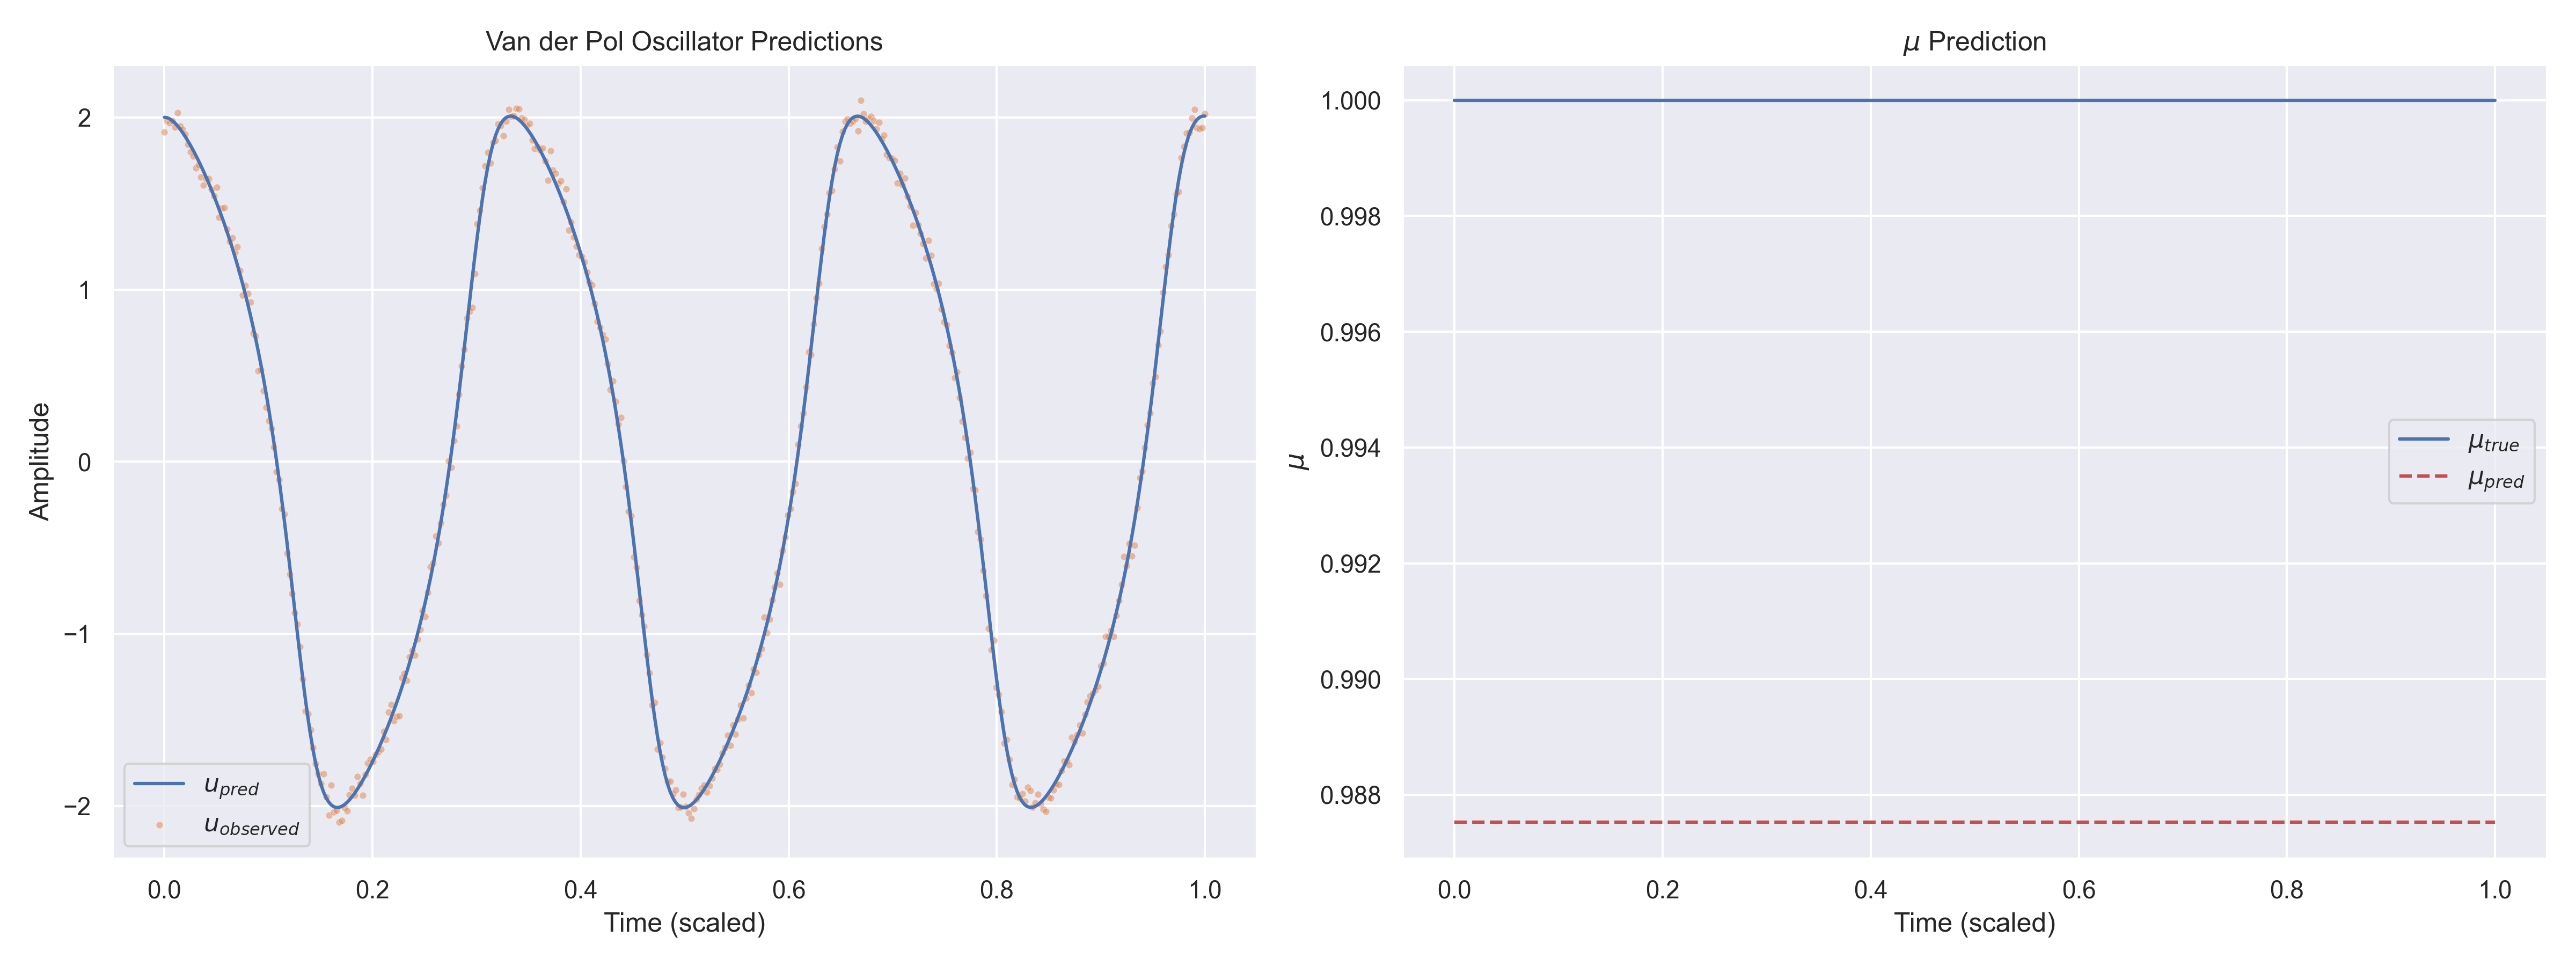

The table this chart was drawn from, first rows:
t, u_observed, u_pred, mu_pred, mu_true
0.000000e+00, 1.915603e+00, 2.000307e+00, 9.875215e-01, 1.000000e+00
2.506266e-03, 1.979049e+00, 1.998053e+00, 9.875215e-01, 1.000000e+00
5.012531e-03, 1.967534e+00, 1.991530e+00, 9.875215e-01, 1.000000e+00
7.518797e-03, 1.981819e+00, 1.981188e+00, 9.875215e-01, 1.000000e+00
1.002506e-02, 1.943185e+00, 1.967497e+00, 9.875215e-01, 1.000000e+00
1.253133e-02, 2.028405e+00, 1.950919e+00, 9.875215e-01, 1.000000e+00
1.503759e-02, 1.948398e+00, 1.931870e+00, 9.875215e-01, 1.000000e+00
1.754386e-02, 1.929347e+00, 1.910703e+00, 9.875215e-01, 1.000000e+00
2.005013e-02, 1.903824e+00, 1.887693e+00, 9.875215e-01, 1.000000e+00
2.255639e-02, 1.844183e+00, 1.863045e+00, 9.875215e-01, 1.000000e+00
2.506266e-02, 1.799760e+00, 1.836896e+00, 9.875215e-01, 1.000000e+00
2.756892e-02, 1.774108e+00, 1.809341e+00, 9.875215e-01, 1.000000e+00
3.007519e-02, 1.706424e+00, 1.780439e+00, 9.875215e-01, 1.000000e+00
3.258145e-02, 1.725700e+00, 1.750230e+00, 9.875215e-01, 1.000000e+00
3.508772e-02, 1.651603e+00, 1.718747e+00, 9.875215e-01, 1.000000e+00
3.759398e-02, 1.607144e+00, 1.686015e+00, 9.875215e-01, 1.000000e+00
4.010025e-02, 1.642979e+00, 1.652062e+00, 9.875215e-01, 1.000000e+00
4.260651e-02, 1.643426e+00, 1.616907e+00, 9.875215e-01, 1.000000e+00
4.511278e-02, 1.582029e+00, 1.580559e+00, 9.875215e-01, 1.000000e+00
4.761905e-02, 1.544259e+00, 1.543013e+00, 9.875215e-01, 1.000000e+00
5.012531e-02, 1.593585e+00, 1.504246e+00, 9.875215e-01, 1.000000e+00
5.263158e-02, 1.418620e+00, 1.464213e+00, 9.875215e-01, 1.000000e+00
5.513784e-02, 1.473154e+00, 1.422849e+00, 9.875215e-01, 1.000000e+00
5.764411e-02, 1.475058e+00, 1.380071e+00, 9.875215e-01, 1.000000e+00
6.015037e-02, 1.352133e+00, 1.335783e+00, 9.875215e-01, 1.000000e+00
6.265664e-02, 1.279988e+00, 1.289876e+00, 9.875215e-01, 1.000000e+00
6.516290e-02, 1.301848e+00, 1.242237e+00, 9.875215e-01, 1.000000e+00
6.766917e-02, 1.217747e+00, 1.192750e+00, 9.875215e-01, 1.000000e+00
7.017544e-02, 1.247540e+00, 1.141292e+00, 9.875215e-01, 1.000000e+00
7.268170e-02, 1.111446e+00, 1.087737e+00, 9.875215e-01, 1.000000e+00
7.518797e-02, 9.669458e-01, 1.031946e+00, 9.875215e-01, 1.000000e+00
7.769423e-02, 1.023987e+00, 9.737635e-01, 9.875215e-01, 1.000000e+00
8.020050e-02, 9.751531e-01, 9.130130e-01, 9.875215e-01, 1.000000e+00
8.270676e-02, 9.267001e-01, 8.494928e-01, 9.875215e-01, 1.000000e+00
8.521303e-02, 7.471209e-01, 7.829740e-01, 9.875215e-01, 1.000000e+00
8.771930e-02, 7.312901e-01, 7.132016e-01, 9.875215e-01, 1.000000e+00
9.022556e-02, 5.283508e-01, 6.399005e-01, 9.875215e-01, 1.000000e+00
9.273183e-02, 5.330898e-01, 5.627812e-01, 9.875215e-01, 1.000000e+00
9.523810e-02, 4.134668e-01, 4.815505e-01, 9.875215e-01, 1.000000e+00
9.774436e-02, 3.167178e-01, 3.959196e-01, 9.875215e-01, 1.000000e+00
1.002506e-01, 2.365699e-01, 3.056143e-01, 9.875215e-01, 1.000000e+00
1.027569e-01, 1.937957e-01, 2.103840e-01, 9.875215e-01, 1.000000e+00
1.052632e-01, 8.381166e-02, 1.100175e-01, 9.875215e-01, 1.000000e+00
1.077694e-01, -5.711570e-02, 4.362524e-03, 9.875215e-01, 1.000000e+00
1.102757e-01, -1.044277e-01, -1.066422e-01, 9.875215e-01, 1.000000e+00
1.127820e-01, -2.743595e-01, -2.229268e-01, 9.875215e-01, 1.000000e+00
1.152882e-01, -3.036689e-01, -3.442354e-01, 9.875215e-01, 1.000000e+00
1.177945e-01, -5.322878e-01, -4.700714e-01, 9.875215e-01, 1.000000e+00
1.203007e-01, -6.530327e-01, -5.996497e-01, 9.875215e-01, 1.000000e+00
1.228070e-01, -7.657895e-01, -7.318558e-01, 9.875215e-01, 1.000000e+00
1.253133e-01, -8.791391e-01, -8.652511e-01, 9.875215e-01, 1.000000e+00
1.278196e-01, -9.444276e-01, -9.981014e-01, 9.875215e-01, 1.000000e+00
1.303258e-01, -1.075852e+00, -1.128451e+00, 9.875215e-01, 1.000000e+00
1.328321e-01, -1.260410e+00, -1.254242e+00, 9.875215e-01, 1.000000e+00
1.353383e-01, -1.448727e+00, -1.373439e+00, 9.875215e-01, 1.000000e+00
1.378446e-01, -1.464630e+00, -1.484192e+00, 9.875215e-01, 1.000000e+00
1.403509e-01, -1.558316e+00, -1.584968e+00, 9.875215e-01, 1.000000e+00
1.428571e-01, -1.660457e+00, -1.674670e+00, 9.875215e-01, 1.000000e+00
1.453634e-01, -1.754750e+00, -1.752698e+00, 9.875215e-01, 1.000000e+00
1.478697e-01, -1.814500e+00, -1.818942e+00, 9.875215e-01, 1.000000e+00
... 340 more rows
